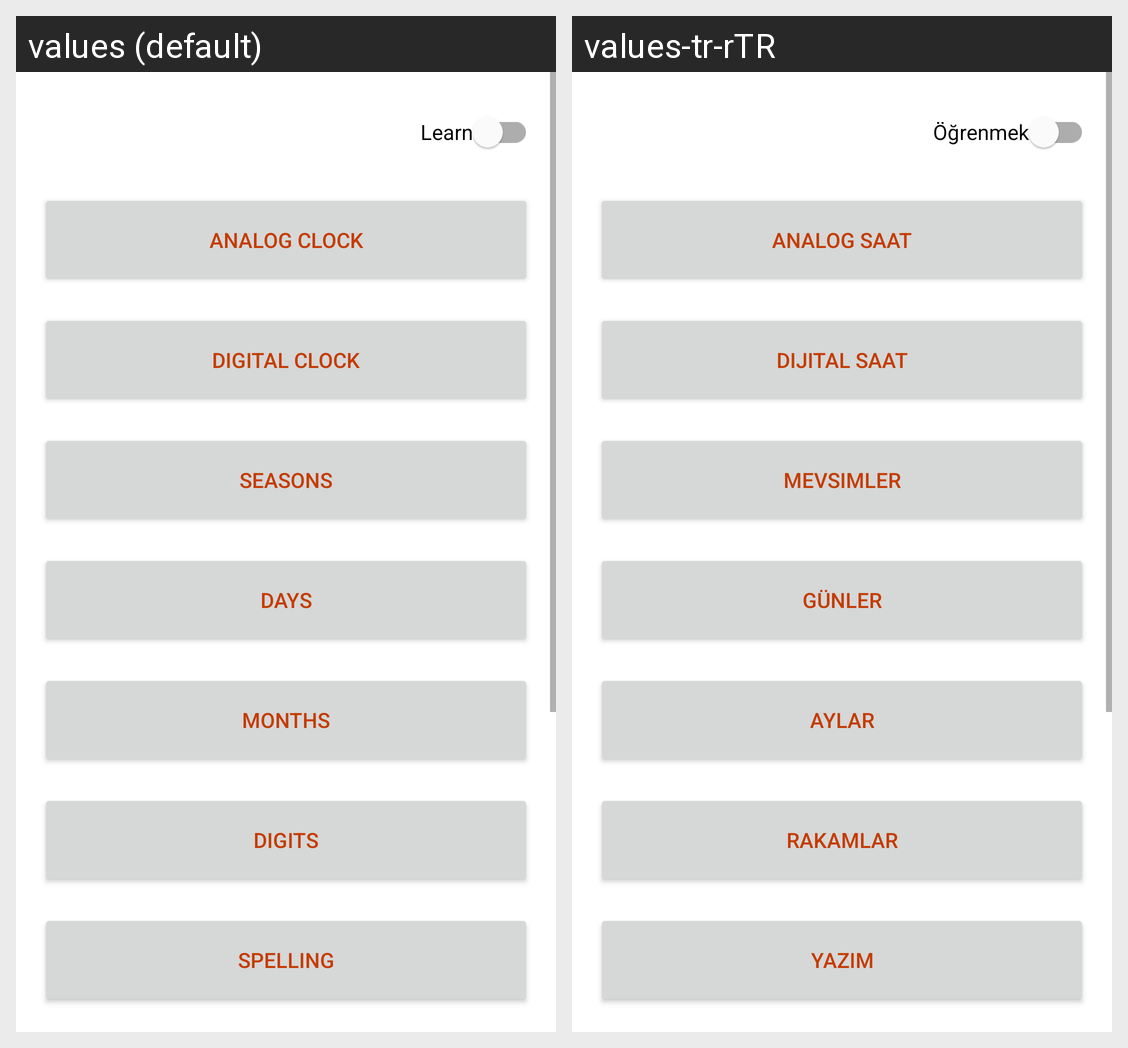

The same Android screen rendered under two of its app's locales, left to right. List the strings drawn on it with the default value and each locale's translation.
Android screen res/layout/activity_home.xml rendered under 2 locales, left to right: values (default), values-tr-rTR. Device: Nexus 5 (rendered at 1080×1920; each locale shown at half size, 540×960, under a caption strip naming it); theme Theme.Blocky.
Strings drawn on this screen, with the default value and each locale's value (text and hints the layout hard-codes, and strings that could not be matched under every locale, appear in the picture but are not listed):

learn
  values: Learn
  values-tr-rTR: Öğrenmek

analog_clock
  values: Analog Clock
  values-tr-rTR: Analog Saat

digital_clock
  values: Digital Clock
  values-tr-rTR: Dijital Saat

seasons
  values: Seasons
  values-tr-rTR: Mevsimler

days
  values: Days
  values-tr-rTR: Günler

months
  values: Months
  values-tr-rTR: Aylar

digits
  values: Digits
  values-tr-rTR: Rakamlar

spelling
  values: Spelling
  values-tr-rTR: Yazım
